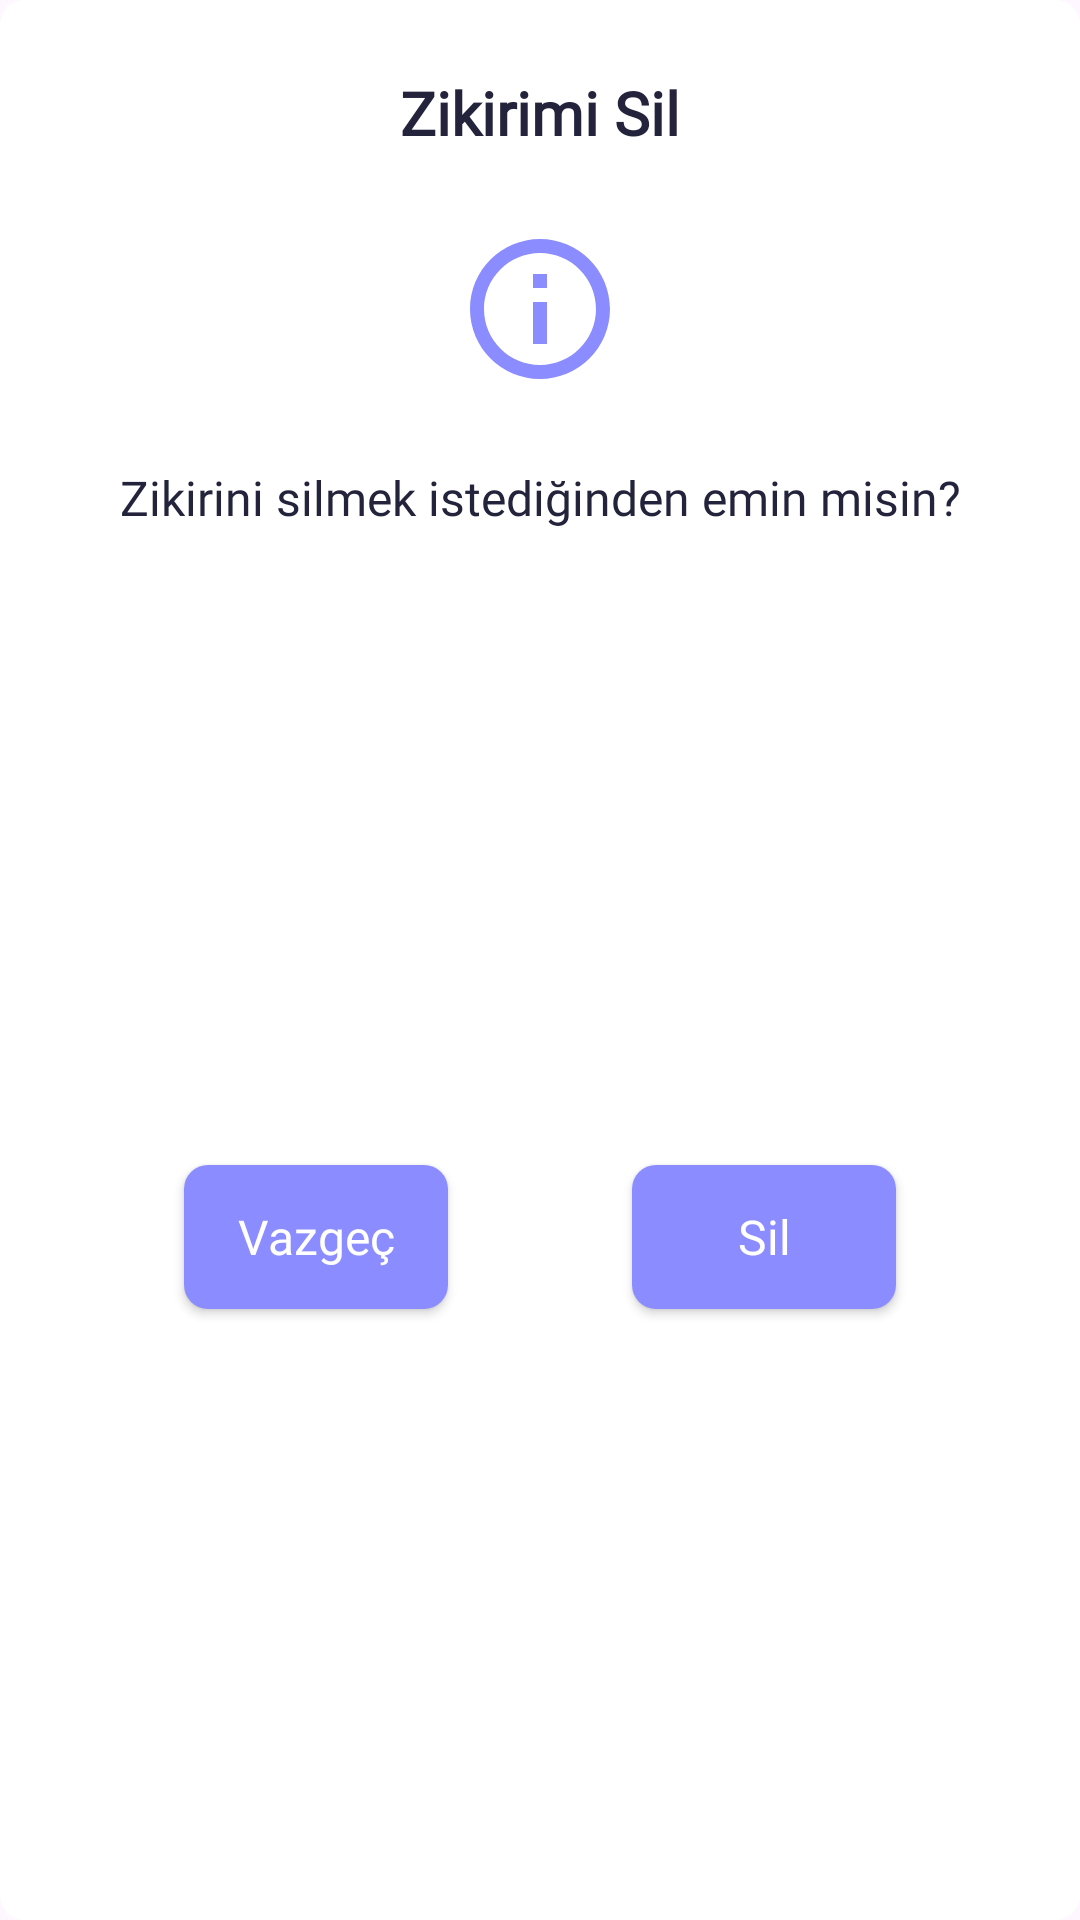

Here is an Android app screen rendered from its layout file. Give the layout XML and the strings, colors and styles it references.
<!-- AndroidManifest.xml: application theme Theme.ZikirMatik -->
<!-- res/layout/alert_dialog.xml -->
<?xml version="1.0" encoding="utf-8"?>
<androidx.constraintlayout.widget.ConstraintLayout xmlns:android="http://schemas.android.com/apk/res/android"
    xmlns:app="http://schemas.android.com/apk/res-auto"
    android:layout_width="match_parent"
    android:layout_height="wrap_content"
    android:layout_margin="@dimen/margin_8dp"
    android:background="@drawable/alert_dialog_background">

    <androidx.appcompat.widget.AppCompatTextView
        android:id="@+id/ad_tv_title"
        style="@style/counter"
        android:layout_width="match_parent"
        android:layout_height="wrap_content"
        android:layout_marginTop="@dimen/margin_16dp"
        android:gravity="center"
        android:text="@string/title"
        app:layout_constraintEnd_toEndOf="parent"
        app:layout_constraintStart_toStartOf="parent"
        app:layout_constraintTop_toTopOf="parent" />

    <androidx.appcompat.widget.AppCompatImageView
        android:id="@+id/ad_iv_info"
        android:layout_width="@dimen/width_56dp"
        android:layout_height="@dimen/height_56dp"
        android:layout_marginTop="@dimen/margin_16dp"
        android:src="@drawable/info_image"
        app:layout_constraintEnd_toEndOf="parent"
        app:layout_constraintStart_toStartOf="parent"
        app:layout_constraintTop_toBottomOf="@+id/ad_tv_title" />

    <androidx.appcompat.widget.AppCompatTextView
        android:id="@+id/ad_tv_message"
        style="@style/counter_info"
        android:layout_width="match_parent"
        android:layout_height="wrap_content"
        android:layout_marginTop="@dimen/margin_16dp"
        android:gravity="center"
        android:text="@string/message"
        app:layout_constraintEnd_toEndOf="parent"
        app:layout_constraintStart_toStartOf="parent"
        app:layout_constraintTop_toBottomOf="@+id/ad_iv_info" />

    <androidx.appcompat.widget.AppCompatButton
        android:id="@+id/ad_btn_cancel"
        style="@style/button"
        android:layout_width="wrap_content"
        android:layout_height="wrap_content"
        android:layout_marginTop="@dimen/margin_16dp"
        android:layout_marginBottom="@dimen/margin_16dp"
        android:background="@drawable/widgets_background"
        android:text="@string/cancel"
        android:textAllCaps="false"
        app:layout_constraintBottom_toBottomOf="parent"
        app:layout_constraintEnd_toStartOf="@id/ad_btn_delete"
        app:layout_constraintStart_toStartOf="parent"
        app:layout_constraintTop_toBottomOf="@+id/ad_tv_message" />

    <androidx.appcompat.widget.AppCompatButton
        android:id="@+id/ad_btn_delete"
        style="@style/button"
        android:layout_width="wrap_content"
        android:layout_height="wrap_content"
        android:layout_marginTop="@dimen/margin_16dp"
        android:layout_marginBottom="@dimen/margin_16dp"
        android:background="@drawable/widgets_background"
        android:text="@string/delete"
        android:textAllCaps="false"
        app:layout_constraintBottom_toBottomOf="parent"
        app:layout_constraintEnd_toEndOf="parent"
        app:layout_constraintStart_toEndOf="@id/ad_btn_cancel"
        app:layout_constraintTop_toBottomOf="@+id/ad_tv_message" />


</androidx.constraintlayout.widget.ConstraintLayout>
<!-- resources referenced by this layout -->
<resources>
  <dimen name="height_56dp">56dp</dimen>
  <dimen name="margin_16dp">16dp</dimen>
  <dimen name="margin_8dp">8dp</dimen>
  <dimen name="width_56dp">56dp</dimen>
  <!-- drawable alert_dialog_background (drawable) -->
  <?xml version="1.0" encoding="utf-8"?>
  <shape xmlns:android="http://schemas.android.com/apk/res/android">
  
      <corners android:radius="@dimen/corner_radius_8dp"/>
      <solid android:color="@color/screen_background"/>
  
  </shape>
  <!-- drawable info_image (drawable) -->
  <vector xmlns:android="http://schemas.android.com/apk/res/android"
      android:width="32dp"
      android:height="32dp"
      android:tint="@color/icon_background"
      android:viewportWidth="24"
      android:viewportHeight="24">
  
      <path
          android:fillColor="@android:color/white"
          android:pathData="M11,7h2v2h-2V7zM11,11h2v6h-2V11zM12,2C6.48,2 2,6.48 2,12s4.48,10 10,10s10,-4.48 10,-10S17.52,2 12,2zM12,20c-4.41,0 -8,-3.59 -8,-8s3.59,-8 8,-8s8,3.59 8,8S16.41,20 12,20z" />
  
  </vector>
  <!-- drawable widgets_background (drawable) -->
  <?xml version="1.0" encoding="utf-8"?>
  <shape xmlns:android="http://schemas.android.com/apk/res/android">
  
      <corners android:radius="@dimen/corner_radius_8dp"/>
      <solid android:color="@color/button_background"/>
  
  </shape>
  <string name="cancel">"Vazgeç"</string>
  <string name="delete">"Sil"</string>
  <string name="message">"Zikirini silmek istediğinden emin misin?"</string>
  <string name="title">"Zikirimi Sil"</string>
  <style name="button" parent="TextAppearance.AppCompat">
          <item name="android:textSize">@dimen/text_size_16sp</item>
          <item name="android:padding">@dimen/padding_8dp</item>
          <item name="android:textColor">@color/button_text_color</item>
          <item name="android:fontFamily">@font/inter_regular</item>
      </style>
  <style name="counter" parent="TextAppearance.AppCompat">
          <item name="android:textSize">@dimen/text_size_20sp</item>
          <item name="android:padding">@dimen/padding_8dp</item>
          <item name="android:textColor">@color/text_color</item>
          <item name="android:textStyle">bold</item>
          <item name="android:fontFamily">@font/inter_regular</item>
      </style>
  <style name="counter_info" parent="TextAppearance.AppCompat">
          <item name="android:textSize">@dimen/text_size_16sp</item>
          <item name="android:padding">@dimen/padding_8dp</item>
          <item name="android:textColor">@color/text_color</item>
          <item name="android:fontFamily">@font/inter_medium</item>
      </style>
  <style name="Theme.ZikirMatik" parent="Base.Theme.ZikirMatik" />
  <dimen name="corner_radius_8dp">8dp</dimen>
  <color name="screen_background">#FFFFFF</color>
  <color name="icon_background">#8b8cff</color>
  <color name="button_background">#8B8CFF</color>
  <dimen name="text_size_16sp">16sp</dimen>
  <dimen name="padding_8dp">8dp</dimen>
  <color name="button_text_color">#FFFFFF</color>
  <dimen name="text_size_20sp">20sp</dimen>
  <color name="text_color">#23233c</color>
  <style name="Base.Theme.ZikirMatik" parent="Theme.Material3.DayNight.NoActionBar">
          
          <item name="colorPrimary">@color/screen_background</item>
      </style>
</resources>
